Photos from the image-classification dataset "data" in the GitHub repository Deciptikon/CustomCNN. Its 5 classes are: airplane, bird, drone, none, UAV.

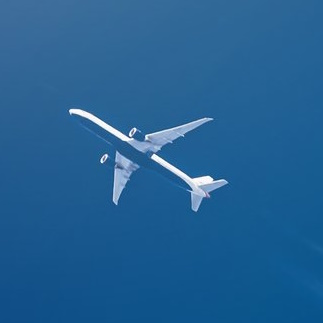
Label: airplane

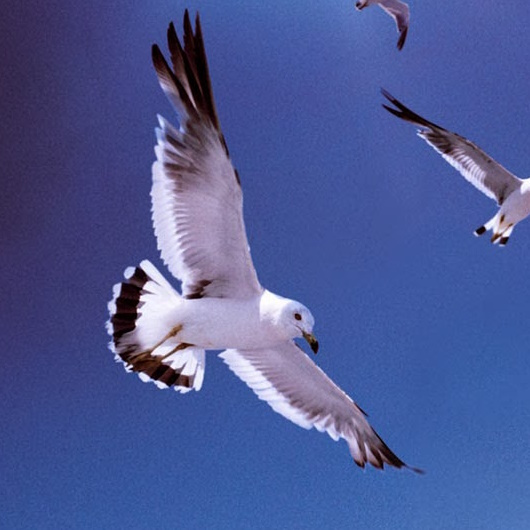
Label: bird

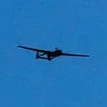
Label: UAV

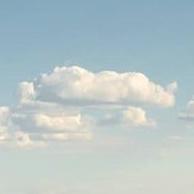
Label: none

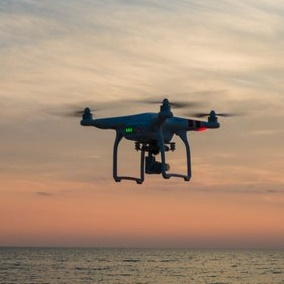
Label: drone

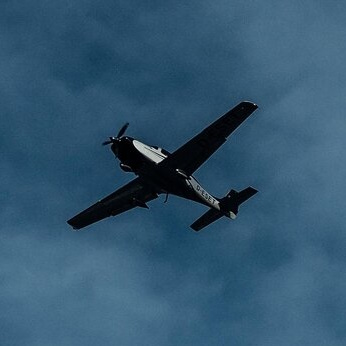
Label: airplane
